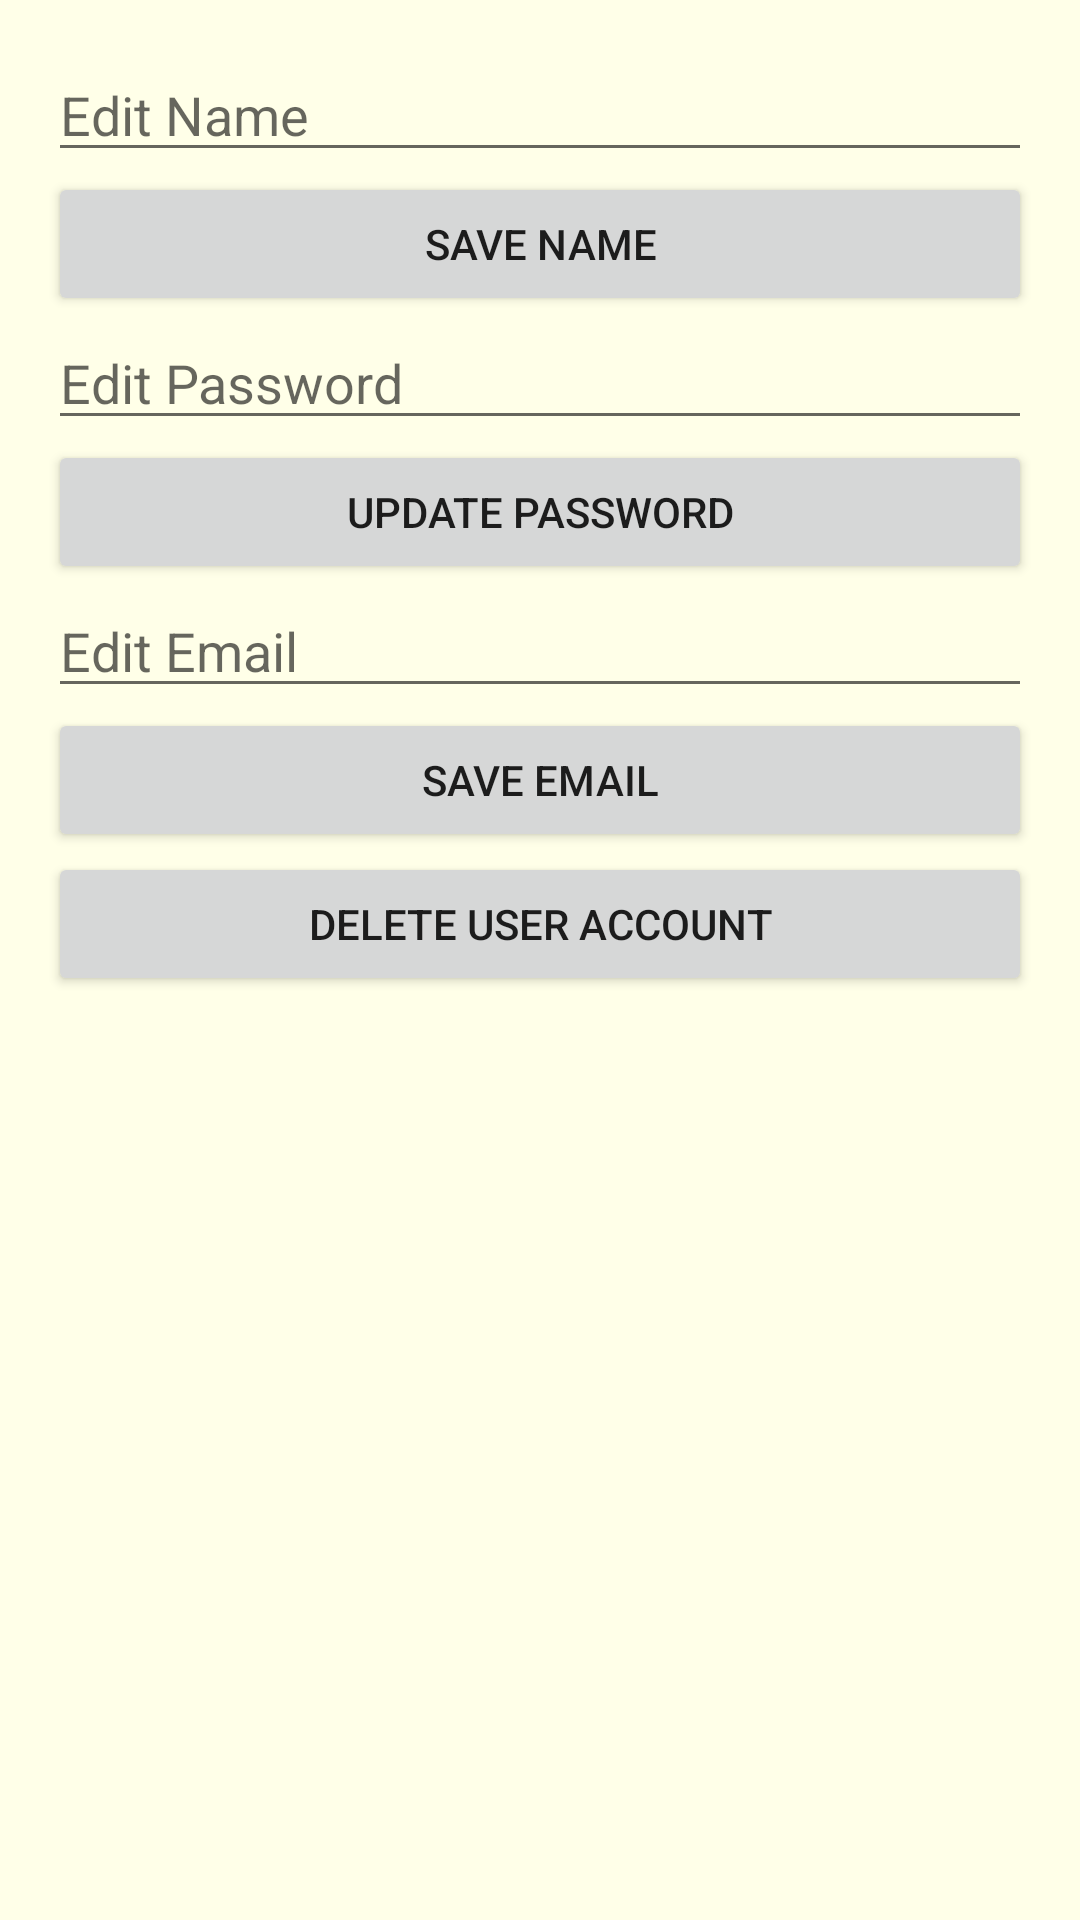

Layout XML and referenced resources for this Android screen:
<!-- AndroidManifest.xml: application theme AppTheme.NoActionBar -->
<!-- res/layout/fragment_settings.xml -->
<?xml version="1.0" encoding="utf-8"?>
<LinearLayout xmlns:android="http://schemas.android.com/apk/res/android"
    xmlns:app="http://schemas.android.com/apk/res-auto"
    xmlns:tools="http://schemas.android.com/tools"
    android:layout_width="match_parent"
    android:layout_height="match_parent"
    android:background="#FFFFE8"
    android:orientation="vertical"
    android:padding="16dp"
    tools:context=".view.KontoActivity">

    <EditText
        android:id="@+id/edit_text_title"
        android:layout_width="match_parent"
        android:layout_height="wrap_content"
        android:hint="Edit Name"
        android:inputType="text" />


    <Button
        android:id="@+id/save_name"
        android:layout_width="match_parent"
        android:layout_height="wrap_content"
        android:text="Save Name" />

    <EditText
        android:id="@+id/edit_text_password"
        android:layout_width="match_parent"
        android:layout_height="wrap_content"
        android:hint="Edit Password"
        android:inputType="text" />


    <Button
        android:id="@+id/update_password"
        android:layout_width="match_parent"
        android:layout_height="wrap_content"
        android:text="Update password" />


    <EditText
        android:id="@+id/edit_text_description"
        android:layout_width="match_parent"
        android:layout_height="wrap_content"
        android:hint="Edit Email"
        android:inputType="text" />


    <Button
        android:id="@+id/save_email"
        android:layout_width="match_parent"
        android:layout_height="wrap_content"
        android:text="Save Email" />


    <Button
        android:id="@+id/delete_user"
        android:layout_width="match_parent"
        android:layout_height="wrap_content"
        android:text="Delete user account" />


    
    
    
    
    

</LinearLayout>
<!-- resources referenced by this layout -->
<resources>
  <style name="AppTheme.NoActionBar">
          <item name="windowActionBar">true</item>
          <item name="windowNoTitle">true</item>
      </style>
</resources>
